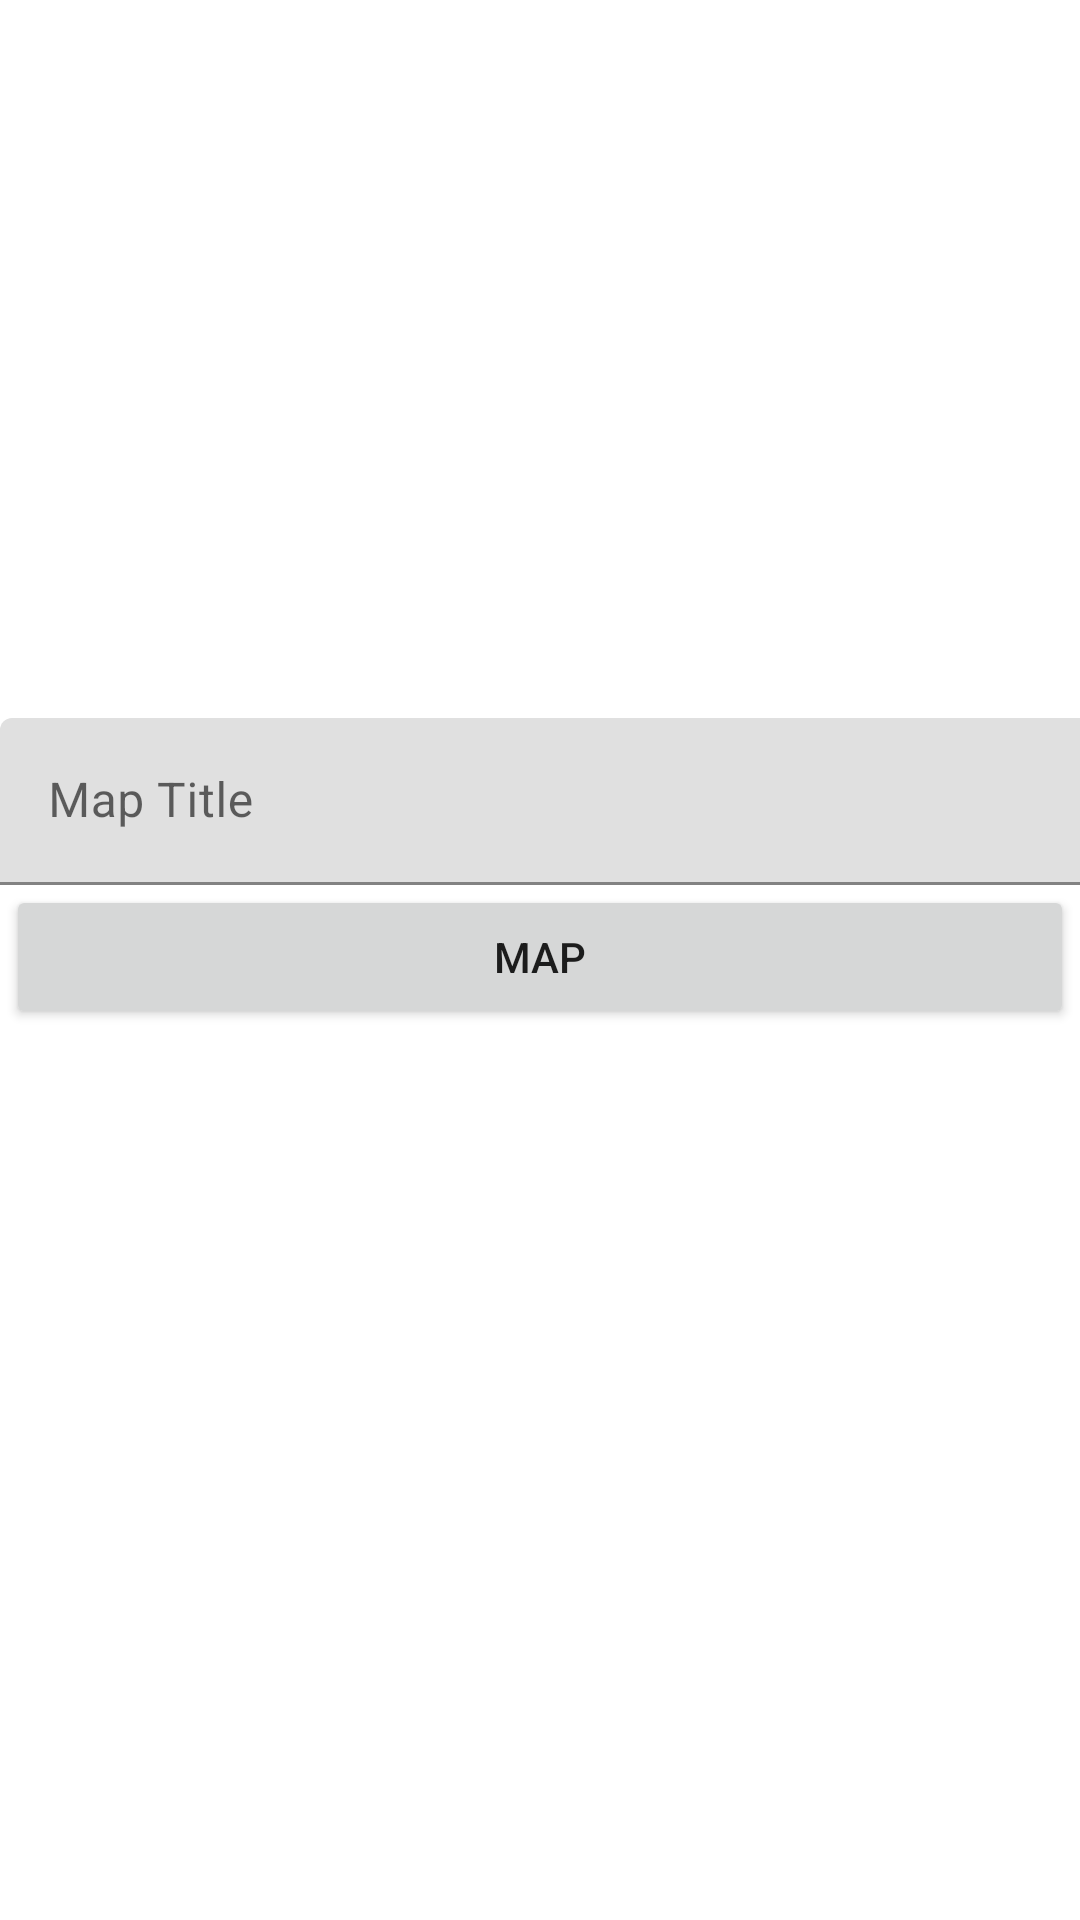

The Android layout XML behind this screen, and the referenced resources:
<!-- AndroidManifest.xml: application theme Theme.CoMov -->
<!-- res/layout/activity_main.xml -->
<?xml version="1.0" encoding="utf-8"?>
<androidx.constraintlayout.widget.ConstraintLayout xmlns:android="http://schemas.android.com/apk/res/android"
    xmlns:app="http://schemas.android.com/apk/res-auto"
    xmlns:tools="http://schemas.android.com/tools"
    android:layout_width="match_parent"
    android:layout_height="match_parent"
    tools:context=".MainActivity">

    <Button
        android:id="@+id/button_map"
        android:layout_width="0dp"
        android:layout_height="wrap_content"
        android:layout_marginStart="2dp"
        android:layout_marginEnd="2dp"
        android:layout_marginBottom="2dp"
        android:onClick="openMap"
        android:text="@string/text_button_map"
        app:layout_constraintBottom_toBottomOf="parent"
        app:layout_constraintEnd_toEndOf="parent"
        app:layout_constraintStart_toStartOf="parent"
        app:layout_constraintTop_toTopOf="parent" />

    <com.google.android.material.textfield.TextInputLayout
        android:id="@+id/input"
        android:layout_width="409dp"
        android:layout_height="wrap_content"
        android:layout_marginTop="262dp"
        android:layout_marginBottom="23dp"
        app:layout_constraintBottom_toTopOf="@+id/button_map"
        app:layout_constraintTop_toTopOf="parent"
        tools:layout_editor_absoluteX="1dp"
        tools:ignore="MissingConstraints">

        <com.google.android.material.textfield.TextInputEditText
            android:id="@+id/nombre_mapa"
            android:layout_width="match_parent"
            android:layout_height="wrap_content"
            android:hint="@string/map_title"
            android:textColor="#FFFFFF"
            android:textColorHint="#616161" />
    </com.google.android.material.textfield.TextInputLayout>

</androidx.constraintlayout.widget.ConstraintLayout>
<!-- resources referenced by this layout -->
<resources>
  <string name="map_title">Map Title</string>
  <string name="text_button_map">Map</string>
  <style name="Theme.CoMov" parent="Theme.MaterialComponents.DayNight.DarkActionBar">
          
          <item name="colorPrimary">@color/purple_500</item>
          <item name="colorPrimaryVariant">@color/purple_700</item>
          <item name="colorOnPrimary">@color/white</item>
          
          <item name="colorSecondary">@color/teal_200</item>
          <item name="colorSecondaryVariant">@color/teal_700</item>
          <item name="colorOnSecondary">@color/black</item>
          
          <item name="android:statusBarColor" tools:targetApi="l">?attr/colorPrimaryVariant</item>
          
      </style>
  <!-- not gathered from this repository: default colours our renderer supplied (Android Studio template values) -->
  <color name="purple_500">#FF6200EE</color>
  <color name="purple_700">#FF3700B3</color>
  <color name="teal_200">#FF03DAC5</color>
  <color name="teal_700">#FF018786</color>
  <color name="black">#FF000000</color>
  <color name="white">#FFFFFFFF</color>
</resources>
